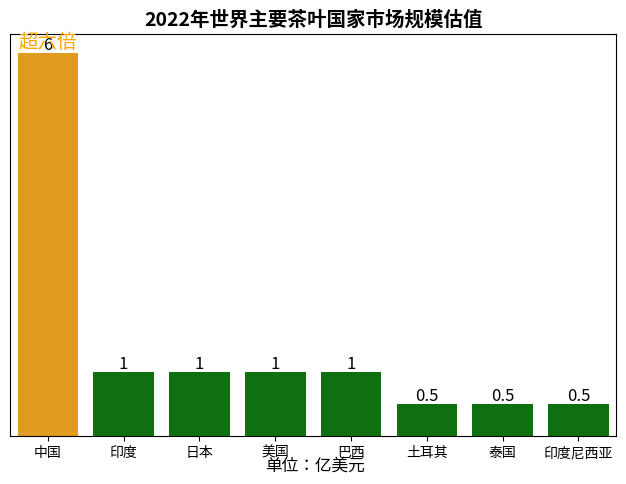

Source code (Python):
import seaborn as sns
import matplotlib.pyplot as plt
import numpy as np

countries = ["中国", "印度", "日本", "美国", "巴西", "土耳其", "泰国", "印度尼西亚"]
market_size = [6, 1, 1, 1, 1, 0.5, 0.5, 0.5]

x = np.arange(len(countries))
sns.barplot(x=countries, y=market_size, palette=['orange'] + ['green']*(len(countries)-1))

# 添加数值标注
for i, v in enumerate(market_size):
    plt.text(i, v + 0.05, f'{v}', ha='center', fontsize=12)

plt.text(0, market_size[0], "超六倍", ha='center', va='bottom', fontsize=14, color='orange')
plt.title("2022年世界主要茶叶国家市场规模估值", fontsize=14, fontweight='bold')
plt.figtext(0.5, 0.01, "单位：亿美元", ha='center', fontsize=12)
plt.yticks([])
plt.tight_layout()  # 调整布局避免文字被遮挡
plt.show()
